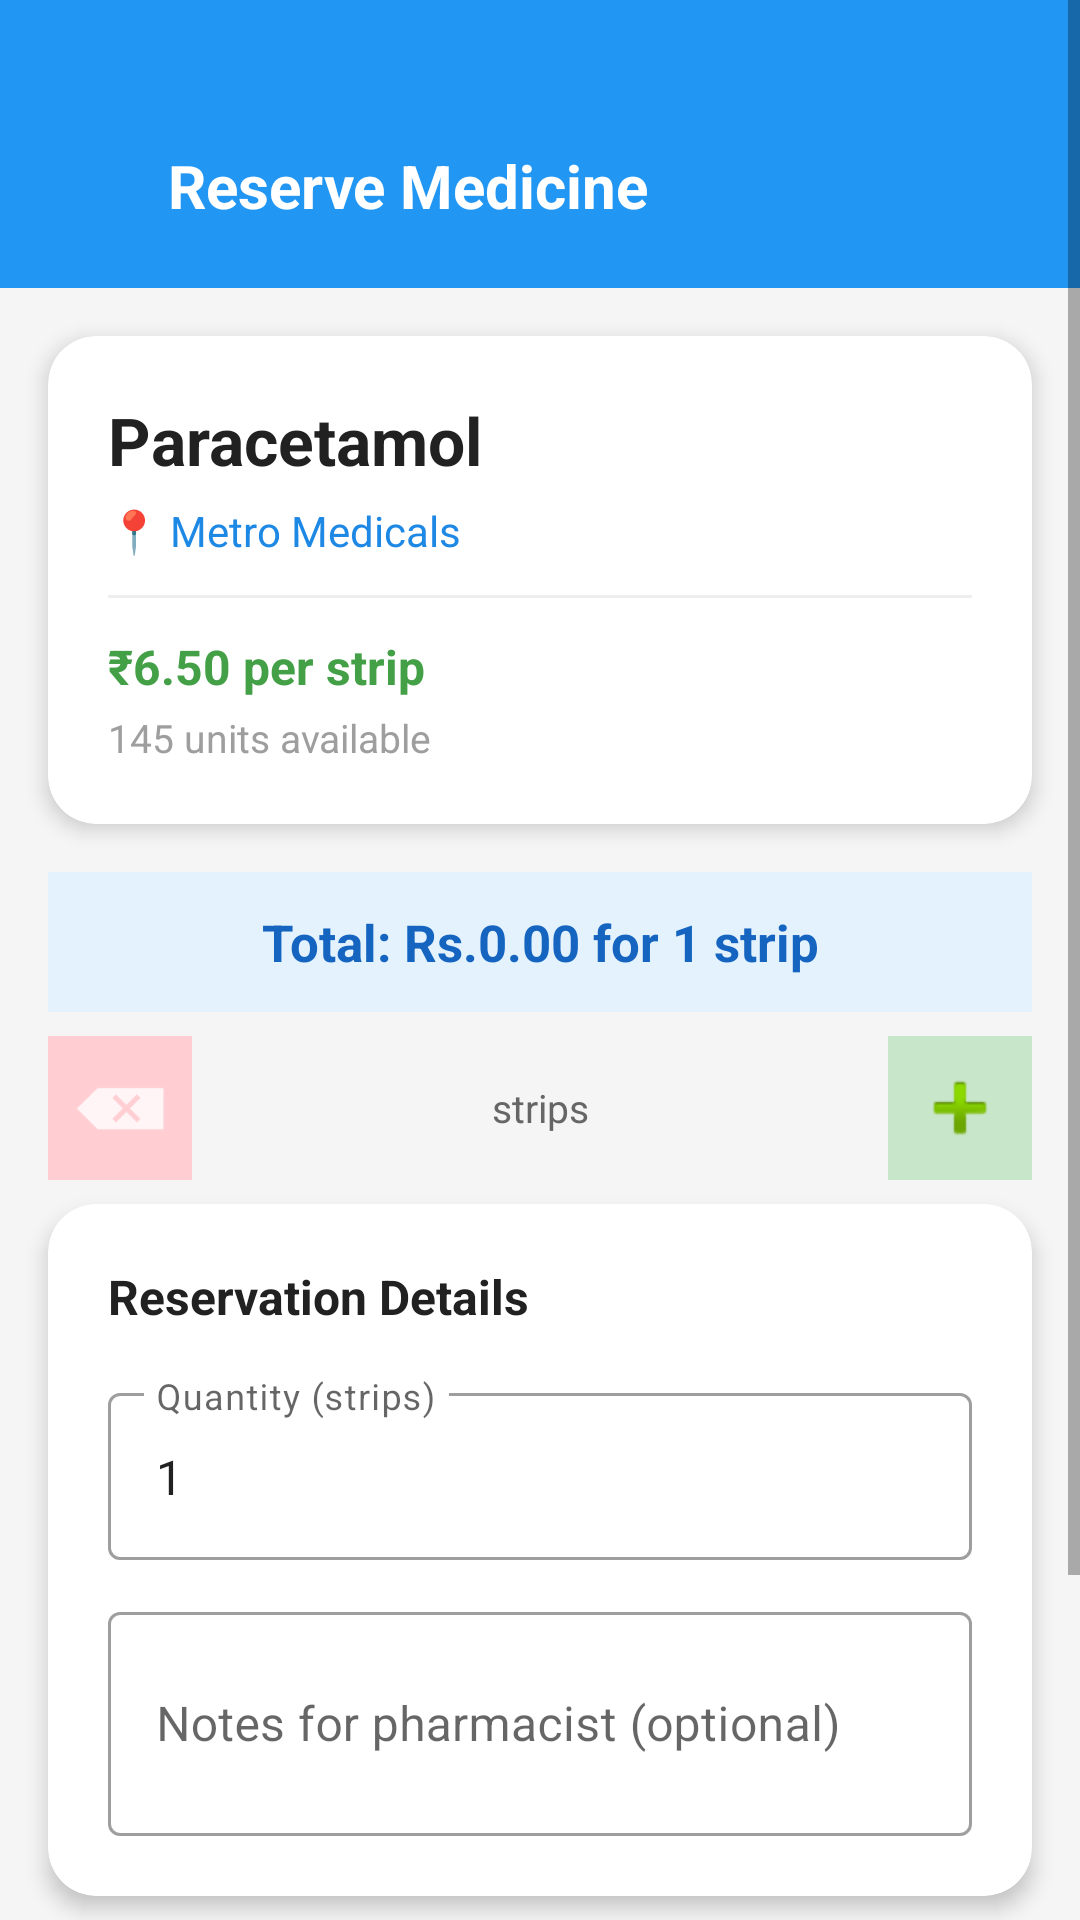

Here is an Android app screen rendered from its layout file. Give the layout XML and the strings, colors and styles it references.
<!-- AndroidManifest.xml: activity theme Theme.PharmaFind -->
<!-- res/layout/activity_reservation.xml -->
<?xml version="1.0" encoding="utf-8"?>
<ScrollView xmlns:android="http://schemas.android.com/apk/res/android"
    xmlns:app="http://schemas.android.com/apk/res-auto"
    android:layout_width="match_parent"
    android:layout_height="match_parent"
    android:background="#F5F5F5">

    <LinearLayout
        android:layout_width="match_parent"
        android:layout_height="wrap_content"
        android:orientation="vertical">

        
        <LinearLayout
            android:layout_width="match_parent"
            android:layout_height="wrap_content"
            android:background="@color/primary"
            android:orientation="horizontal"
            android:paddingHorizontal="16dp"
            android:paddingTop="48dp"
            android:paddingBottom="20dp"
            android:gravity="center_vertical">

            <ImageView
                android:id="@+id/btnReserveBack"
                android:layout_width="28dp"
                android:layout_height="28dp"
                android:src="@drawable/ic_back"
                android:tint="@android:color/white"/>

            <TextView
                android:layout_width="wrap_content"
                android:layout_height="wrap_content"
                android:layout_marginStart="12dp"
                android:text="Reserve Medicine"
                android:textColor="@android:color/white"
                android:textSize="20sp"
                android:textStyle="bold"/>
        </LinearLayout>

        
        <androidx.cardview.widget.CardView
            android:layout_width="match_parent"
            android:layout_height="wrap_content"
            android:layout_margin="16dp"
            app:cardCornerRadius="16dp"
            app:cardElevation="4dp">

            <LinearLayout
                android:layout_width="match_parent"
                android:layout_height="wrap_content"
                android:orientation="vertical"
                android:padding="20dp">

                <TextView
                    android:id="@+id/txtReserveMedicineName"
                    android:layout_width="wrap_content"
                    android:layout_height="wrap_content"
                    android:text="Paracetamol"
                    android:textSize="22sp"
                    android:textStyle="bold"
                    android:textColor="#212121"/>

                <TextView
                    android:id="@+id/txtReservePharmacyName"
                    android:layout_width="wrap_content"
                    android:layout_height="wrap_content"
                    android:text="📍 Metro Medicals"
                    android:textSize="14sp"
                    android:textColor="#1E88E5"
                    android:layout_marginTop="6dp"/>

                <View
                    android:layout_width="match_parent"
                    android:layout_height="1dp"
                    android:background="#EEEEEE"
                    android:layout_marginVertical="12dp"/>

                <TextView
                    android:id="@+id/txtReservePrice"
                    android:layout_width="wrap_content"
                    android:layout_height="wrap_content"
                    android:text="₹6.50 per strip"
                    android:textSize="16sp"
                    android:textColor="#43A047"
                    android:textStyle="bold"/>

                <TextView
                    android:id="@+id/txtReserveStock"
                    android:layout_width="wrap_content"
                    android:layout_height="wrap_content"
                    android:text="145 units available"
                    android:textSize="13sp"
                    android:textColor="#9E9E9E"
                    android:layout_marginTop="4dp"/>

            </LinearLayout>
        </androidx.cardview.widget.CardView>

        
        <androidx.cardview.widget.CardView
            android:id="@+id/prescriptionWarningCard"
            android:layout_width="match_parent"
            android:layout_height="wrap_content"
            android:layout_marginHorizontal="16dp"
            android:layout_marginBottom="12dp"
            android:visibility="gone"
            app:cardCornerRadius="16dp"
            app:cardBackgroundColor="#FFF8E1"
            app:cardElevation="3dp">

            <LinearLayout
                android:layout_width="match_parent"
                android:layout_height="wrap_content"
                android:orientation="vertical"
                android:padding="18dp">

                <TextView
                    android:text="⚕️ Prescription Required"
                    android:textSize="16sp"
                    android:textStyle="bold"
                    android:textColor="#E65100"
                    android:layout_width="wrap_content"
                    android:layout_height="wrap_content"/>

                <TextView
                    android:id="@+id/txtPrescriptionWarning"
                    android:layout_width="match_parent"
                    android:layout_height="wrap_content"
                    android:text=""
                    android:textSize="13sp"
                    android:textColor="#5D4037"
                    android:layout_marginTop="8dp"
                    android:lineSpacingExtra="3dp"/>

                <LinearLayout
                    android:id="@+id/prescriptionChecklist"
                    android:layout_width="match_parent"
                    android:layout_height="wrap_content"
                    android:orientation="vertical"
                    android:layout_marginTop="10dp"
                    android:paddingStart="8dp"/>

            </LinearLayout>
        </androidx.cardview.widget.CardView>

        
        <TextView
            android:id="@+id/txtReserveTotalPrice"
            android:layout_width="match_parent"
            android:layout_height="wrap_content"
            android:layout_marginHorizontal="16dp"
            android:layout_marginBottom="8dp"
            android:text="Total: Rs.0.00 for 1 strip"
            android:textSize="17sp"
            android:textStyle="bold"
            android:textColor="#1565C0"
            android:gravity="center"
            android:padding="12dp"
            android:background="#E3F2FD"/>

        
        <LinearLayout
            android:layout_width="match_parent"
            android:layout_height="wrap_content"
            android:orientation="horizontal"
            android:gravity="center_vertical"
            android:layout_marginHorizontal="16dp"
            android:layout_marginBottom="8dp">

            <ImageButton
                android:id="@+id/btnQtyMinus"
                android:layout_width="48dp"
                android:layout_height="48dp"
                android:src="@android:drawable/ic_input_delete"
                android:background="#FFCDD2"
                android:padding="8dp"
                android:contentDescription="Decrease"/>

            <TextView
                android:layout_width="0dp"
                android:layout_height="wrap_content"
                android:layout_weight="1"
                android:gravity="center"
                android:text="strips"
                android:textSize="13sp"
                android:textColor="#666666"/>

            <ImageButton
                android:id="@+id/btnQtyPlus"
                android:layout_width="48dp"
                android:layout_height="48dp"
                android:src="@android:drawable/ic_input_add"
                android:background="#C8E6C9"
                android:padding="8dp"
                android:contentDescription="Increase"/>

        </LinearLayout>

        
        <androidx.cardview.widget.CardView
            android:layout_width="match_parent"
            android:layout_height="wrap_content"
            android:layout_marginHorizontal="16dp"
            android:layout_marginBottom="16dp"
            app:cardCornerRadius="16dp"
            app:cardElevation="4dp">

            <LinearLayout
                android:layout_width="match_parent"
                android:layout_height="wrap_content"
                android:orientation="vertical"
                android:padding="20dp">

                <TextView
                    android:text="Reservation Details"
                    android:textSize="16sp"
                    android:textStyle="bold"
                    android:textColor="#212121"
                    android:layout_width="wrap_content"
                    android:layout_height="wrap_content"
                    android:layout_marginBottom="16dp"/>

                <com.google.android.material.textfield.TextInputLayout
                    android:layout_width="match_parent"
                    android:layout_height="wrap_content"
                    android:hint="Quantity (strips)"
                    style="@style/Widget.MaterialComponents.TextInputLayout.OutlinedBox">
                    <com.google.android.material.textfield.TextInputEditText
                        android:id="@+id/edtReserveQuantity"
                        android:layout_width="match_parent"
                        android:layout_height="wrap_content"
                        android:text="1"
                        android:inputType="number"/>
                </com.google.android.material.textfield.TextInputLayout>

                <com.google.android.material.textfield.TextInputLayout
                    android:layout_width="match_parent"
                    android:layout_height="wrap_content"
                    android:layout_marginTop="12dp"
                    android:hint="Notes for pharmacist (optional)"
                    style="@style/Widget.MaterialComponents.TextInputLayout.OutlinedBox">
                    <com.google.android.material.textfield.TextInputEditText
                        android:id="@+id/edtReserveNotes"
                        android:layout_width="match_parent"
                        android:layout_height="wrap_content"
                        android:inputType="textMultiLine"
                        android:minLines="2"/>
                </com.google.android.material.textfield.TextInputLayout>

            </LinearLayout>
        </androidx.cardview.widget.CardView>

        
        <TextView
            android:layout_width="match_parent"
            android:layout_height="wrap_content"
            android:layout_marginHorizontal="16dp"
            android:layout_marginBottom="12dp"
            android:text="ℹ️ This is a pickup reservation only. No delivery. Pay at the pharmacy counter when collecting."
            android:textSize="12sp"
            android:textColor="#9E9E9E"
            android:gravity="center"
            android:lineSpacingExtra="2dp"/>

        <ProgressBar
            android:id="@+id/progressBarReservation"
            android:layout_width="wrap_content"
            android:layout_height="wrap_content"
            android:layout_gravity="center_horizontal"
            android:visibility="gone"/>

        <Button
            android:id="@+id/btnConfirmReservation"
            android:layout_width="match_parent"
            android:layout_height="56dp"
            android:layout_marginHorizontal="16dp"
            android:layout_marginBottom="32dp"
            android:text="Reserve for Pickup"
            android:textSize="16sp"
            android:backgroundTint="@color/primary"
            android:textColor="@android:color/white"/>

    </LinearLayout>
</ScrollView>
<!-- resources referenced by this layout -->
<resources>
  <color name="primary">#2196F3</color>
  <style name="Theme.PharmaFind" parent="Theme.MaterialComponents.Light.NoActionBar">
          <item name="colorPrimary">@color/primary</item>
          <item name="colorPrimaryDark">@color/primary_dark</item>
          <item name="colorAccent">@color/accent</item>
          <item name="android:statusBarColor">@color/primary</item>
      </style>
  <color name="primary_dark">#1976D2</color>
  <color name="accent">#FF5722</color>
</resources>
